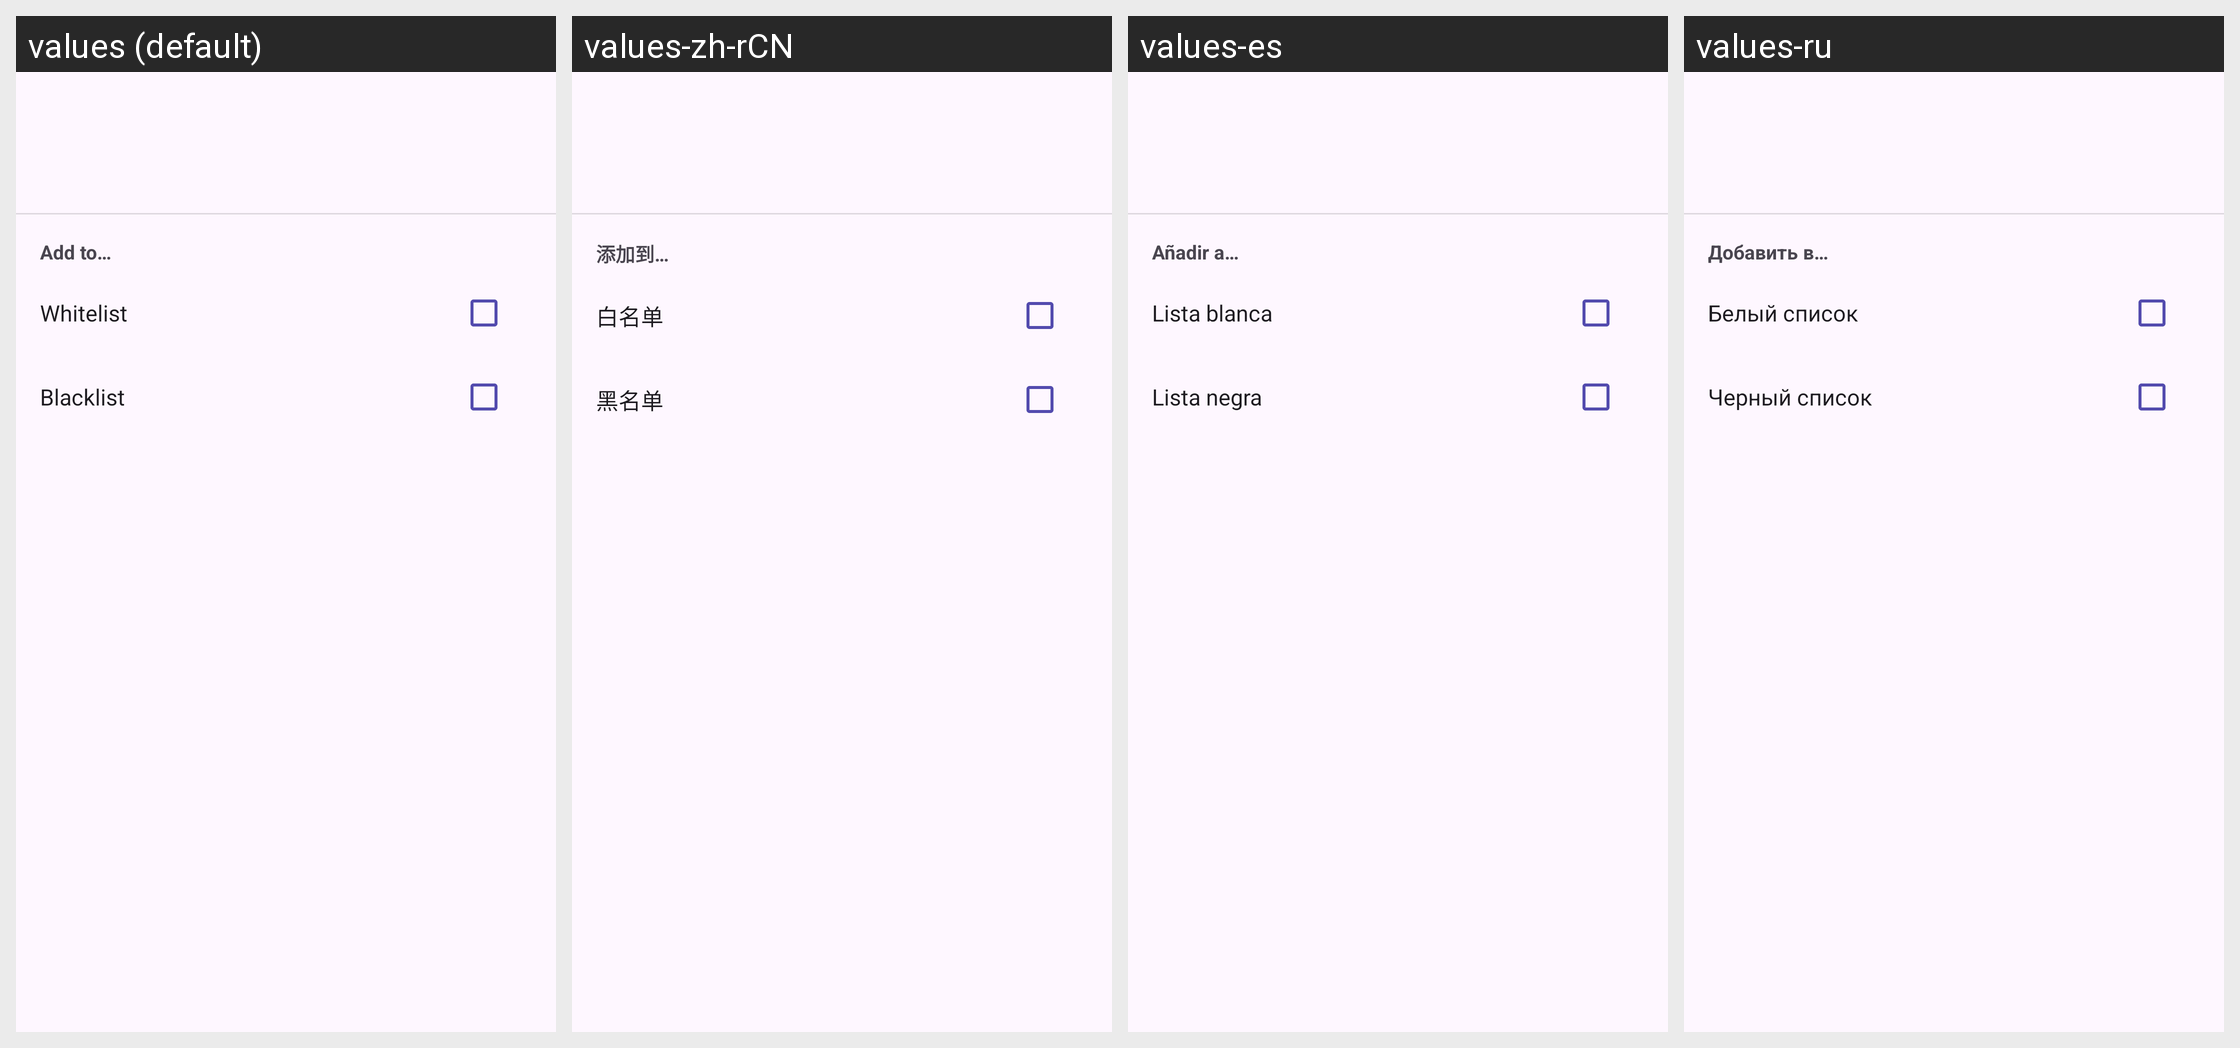

For this localized Android screen grid, give each drawn string resource with its value in every locale shown.
Android screen res/layout/fragment_stats_options_bottom_sheet.xml rendered under 4 locales, left to right: values (default), values-zh-rCN, values-es, values-ru. Device: Nexus 5 (rendered at 1080×1920; each locale shown at half size, 540×960, under a caption strip naming it); theme AppTheme.
Other locales in the repository, not shown: values-uk.
Strings drawn on this screen, with the default value and each locale's value (text and hints the layout hard-codes, and strings that could not be matched under every locale, appear in the picture but are not listed):

menu_add_to
  values: Add to…
  values-zh-rCN: 添加到…
  values-es: Añadir a…
  values-ru: Добавить в…

settings_mode_whitelist
  values: Whitelist
  values-zh-rCN: 白名单
  values-es: Lista blanca
  values-ru: Белый список

settings_mode_blacklist
  values: Blacklist
  values-zh-rCN: 黑名单
  values-es: Lista negra
  values-ru: Черный список
